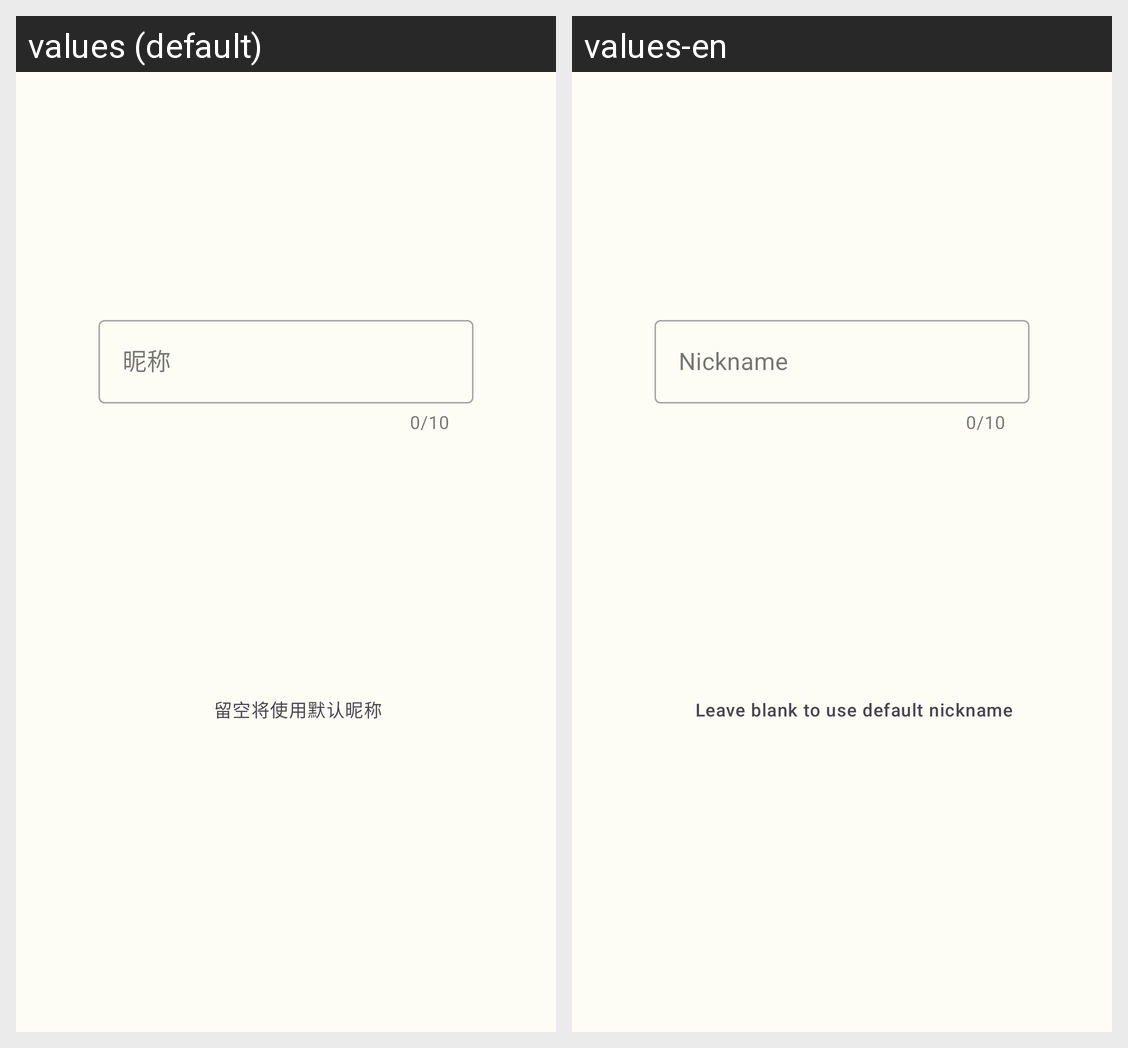

The same Android screen rendered under two of its app's locales, left to right. List the strings drawn on it with the default value and each locale's translation.
Android screen res/layout/welcome_setuser.xml rendered under 2 locales, left to right: values (default), values-en. Device: Nexus 5 (rendered at 1080×1920; each locale shown at half size, 540×960, under a caption strip naming it); theme AppTheme.
Strings drawn on this screen, with the default value and each locale's value (text and hints the layout hard-codes, and strings that could not be matched under every locale, appear in the picture but are not listed):

welcome_username_hint
  values: 昵称
  values-en: Nickname

welcome_username_notice
  values: 留空将使用默认昵称
  values-en: Leave blank to use default nickname
